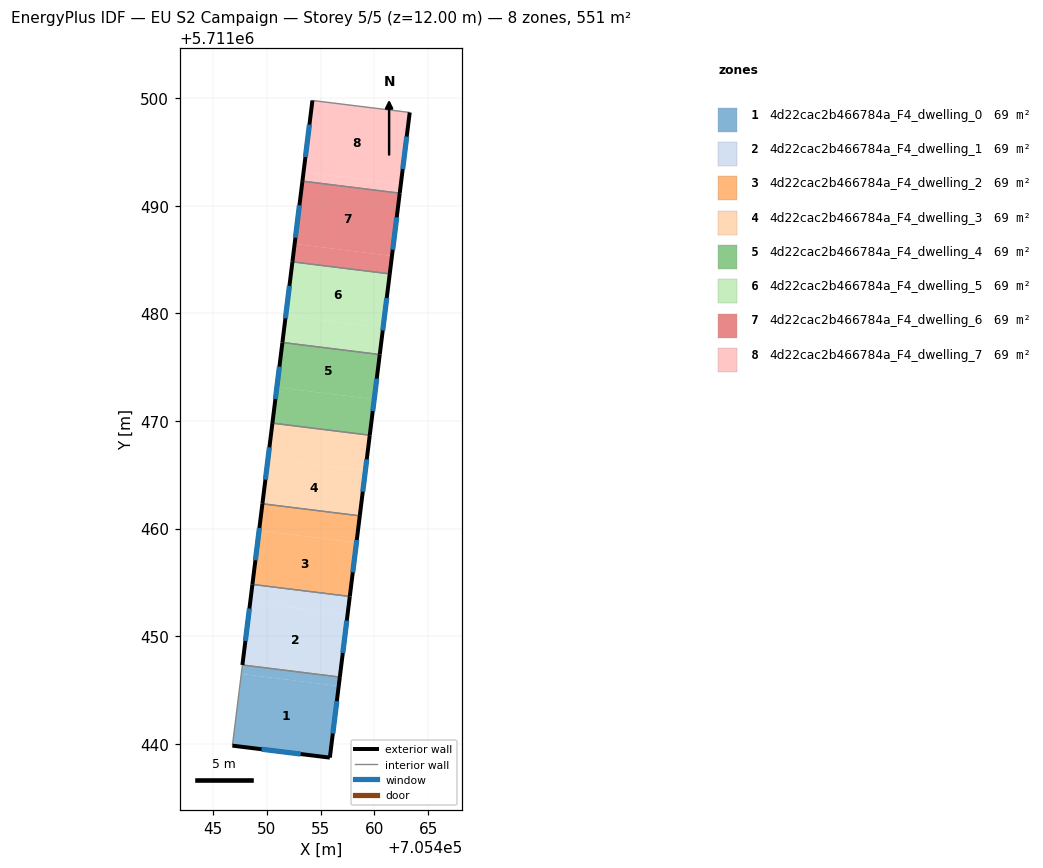
=== STOREY PLAN SPEC (per zone: floor XY polygon, exterior-wall plan segments, windows/doors) ===
zone 1: 4d22cac2b466784a_F4_dwelling_0  (68.9 m²)
  floor: (705456.68, 5711445.36) (705455.86, 5711438.71) (705446.80, 5711439.82) (705447.63, 5711446.48)
  floor: (705456.79, 5711446.20) (705456.68, 5711445.36) (705447.63, 5711446.48) (705447.73, 5711447.32)
  exterior wall: (705455.86, 5711438.71) – (705456.79, 5711446.20)  [7.5 m]
    window: (705456.14, 5711440.95) – (705456.51, 5711443.96)  [3.6 m²]
  exterior wall: (705446.80, 5711439.82) – (705455.86, 5711438.71)  [9.1 m]
    window: (705449.51, 5711439.49) – (705453.15, 5711439.04)  [4.4 m²]
  interior walls: 2
zone 2: 4d22cac2b466784a_F4_dwelling_1  (68.9 m²)
  floor: (705457.51, 5711452.02) (705456.79, 5711446.20) (705447.73, 5711447.32) (705448.45, 5711453.14)
  floor: (705457.71, 5711453.69) (705457.51, 5711452.02) (705448.45, 5711453.14) (705448.66, 5711454.81)
  exterior wall: (705456.79, 5711446.20) – (705457.71, 5711453.69)  [7.5 m]
    window: (705457.06, 5711448.44) – (705457.44, 5711451.45)  [3.6 m²]
  exterior wall: (705448.66, 5711454.81) – (705447.73, 5711447.32)  [7.5 m]
    window: (705448.38, 5711452.57) – (705448.01, 5711449.56)  [3.6 m²]
  interior walls: 2
zone 3: 4d22cac2b466784a_F4_dwelling_2  (68.9 m²)
  floor: (705458.33, 5711458.69) (705457.71, 5711453.69) (705448.66, 5711454.81) (705449.28, 5711459.80)
  floor: (705458.64, 5711461.18) (705458.33, 5711458.69) (705449.28, 5711459.80) (705449.59, 5711462.30)
  exterior wall: (705457.71, 5711453.69) – (705458.64, 5711461.18)  [7.6 m]
    window: (705457.99, 5711455.93) – (705458.36, 5711458.94)  [3.6 m²]
  exterior wall: (705449.59, 5711462.30) – (705448.66, 5711454.81)  [7.6 m]
    window: (705449.31, 5711460.06) – (705448.94, 5711457.05)  [3.6 m²]
  interior walls: 2
zone 4: 4d22cac2b466784a_F4_dwelling_3  (68.9 m²)
  floor: (705459.16, 5711465.35) (705458.64, 5711461.18) (705449.59, 5711462.30) (705450.11, 5711466.47)
  floor: (705459.57, 5711468.68) (705459.16, 5711465.35) (705450.11, 5711466.47) (705450.52, 5711469.80)
  exterior wall: (705458.64, 5711461.18) – (705459.57, 5711468.68)  [7.6 m]
    window: (705458.92, 5711463.43) – (705459.29, 5711466.43)  [3.6 m²]
  exterior wall: (705450.52, 5711469.80) – (705449.59, 5711462.30)  [7.6 m]
    window: (705450.24, 5711467.56) – (705449.87, 5711464.55)  [3.6 m²]
  interior walls: 2
zone 5: 4d22cac2b466784a_F4_dwelling_4  (68.9 m²)
  floor: (705460.50, 5711476.18) (705459.98, 5711472.01) (705450.93, 5711473.13) (705451.45, 5711477.30)
  floor: (705459.98, 5711472.01) (705459.57, 5711468.68) (705450.52, 5711469.80) (705450.93, 5711473.13)
  exterior wall: (705459.57, 5711468.68) – (705460.50, 5711476.18)  [7.6 m]
    window: (705459.85, 5711470.92) – (705460.22, 5711473.93)  [3.6 m²]
  exterior wall: (705451.45, 5711477.30) – (705450.52, 5711469.80)  [7.6 m]
    window: (705451.17, 5711475.05) – (705450.80, 5711472.04)  [3.6 m²]
  interior walls: 2
zone 6: 4d22cac2b466784a_F4_dwelling_5  (68.9 m²)
  floor: (705460.81, 5711478.68) (705460.50, 5711476.18) (705451.45, 5711477.30) (705451.76, 5711479.79)
  floor: (705461.43, 5711483.67) (705460.81, 5711478.68) (705451.76, 5711479.79) (705452.38, 5711484.79)
  exterior wall: (705460.50, 5711476.18) – (705461.43, 5711483.67)  [7.6 m]
    window: (705460.78, 5711478.42) – (705461.15, 5711481.43)  [3.7 m²]
  exterior wall: (705452.38, 5711484.79) – (705451.45, 5711477.30)  [7.6 m]
    window: (705452.10, 5711482.55) – (705451.73, 5711479.54)  [3.7 m²]
  interior walls: 2
zone 7: 4d22cac2b466784a_F4_dwelling_6  (68.9 m²)
  floor: (705461.63, 5711485.34) (705461.43, 5711483.67) (705452.38, 5711484.79) (705452.59, 5711486.46)
  floor: (705462.35, 5711491.17) (705461.63, 5711485.34) (705452.59, 5711486.46) (705453.31, 5711492.29)
  exterior wall: (705461.43, 5711483.67) – (705462.35, 5711491.17)  [7.6 m]
    window: (705461.70, 5711485.92) – (705462.08, 5711488.93)  [3.7 m²]
  exterior wall: (705453.31, 5711492.29) – (705452.38, 5711484.79)  [7.6 m]
    window: (705453.03, 5711490.05) – (705452.66, 5711487.04)  [3.7 m²]
  interior walls: 2
zone 8: 4d22cac2b466784a_F4_dwelling_7  (68.9 m²)
  floor: (705462.46, 5711492.01) (705462.35, 5711491.17) (705453.31, 5711492.29) (705453.41, 5711493.13)
  floor: (705463.28, 5711498.68) (705462.46, 5711492.01) (705453.41, 5711493.13) (705454.24, 5711499.79)
  exterior wall: (705462.35, 5711491.17) – (705463.28, 5711498.68)  [7.6 m]
    window: (705462.63, 5711493.42) – (705463.00, 5711496.43)  [3.7 m²]
  exterior wall: (705454.24, 5711499.79) – (705453.31, 5711492.29)  [7.6 m]
    window: (705453.96, 5711497.55) – (705453.59, 5711494.54)  [3.7 m²]
  interior walls: 2

=== DERIVED (storey summary) ===
Building: EU S2 Campaign
Storey: 5 of 5  (floor level z = 12.00 m)
Storey gross floor area: 551.0 m²
Zones on this storey: 8
  - 4d22cac2b466784a_F4_dwelling_0: floor 68.9 m²; exterior wall 16.7 m (50.0 m²); 2 window(s) 8.1 m²; WWR 16.1%
  - 4d22cac2b466784a_F4_dwelling_1: floor 68.9 m²; exterior wall 15.1 m (45.3 m²); 2 window(s) 7.3 m²; WWR 16.1%
  - 4d22cac2b466784a_F4_dwelling_2: floor 68.9 m²; exterior wall 15.1 m (45.3 m²); 2 window(s) 7.3 m²; WWR 16.1%
  - 4d22cac2b466784a_F4_dwelling_3: floor 68.9 m²; exterior wall 15.1 m (45.3 m²); 2 window(s) 7.3 m²; WWR 16.1%
  - 4d22cac2b466784a_F4_dwelling_4: floor 68.9 m²; exterior wall 15.1 m (45.3 m²); 2 window(s) 7.3 m²; WWR 16.1%
  - 4d22cac2b466784a_F4_dwelling_5: floor 68.9 m²; exterior wall 15.1 m (45.3 m²); 2 window(s) 7.3 m²; WWR 16.1%
  - 4d22cac2b466784a_F4_dwelling_6: floor 68.9 m²; exterior wall 15.1 m (45.3 m²); 2 window(s) 7.3 m²; WWR 16.1%
  - 4d22cac2b466784a_F4_dwelling_7: floor 68.9 m²; exterior wall 15.1 m (45.4 m²); 2 window(s) 7.3 m²; WWR 16.1%
Zone adjacency (shared interzone walls):
  - 4d22cac2b466784a_F4_dwelling_0 ↔ 4d22cac2b466784a_F4_dwelling_1
  - 4d22cac2b466784a_F4_dwelling_1 ↔ 4d22cac2b466784a_F4_dwelling_2
  - 4d22cac2b466784a_F4_dwelling_2 ↔ 4d22cac2b466784a_F4_dwelling_3
  - 4d22cac2b466784a_F4_dwelling_3 ↔ 4d22cac2b466784a_F4_dwelling_4
  - 4d22cac2b466784a_F4_dwelling_4 ↔ 4d22cac2b466784a_F4_dwelling_5
  - 4d22cac2b466784a_F4_dwelling_5 ↔ 4d22cac2b466784a_F4_dwelling_6
  - 4d22cac2b466784a_F4_dwelling_6 ↔ 4d22cac2b466784a_F4_dwelling_7